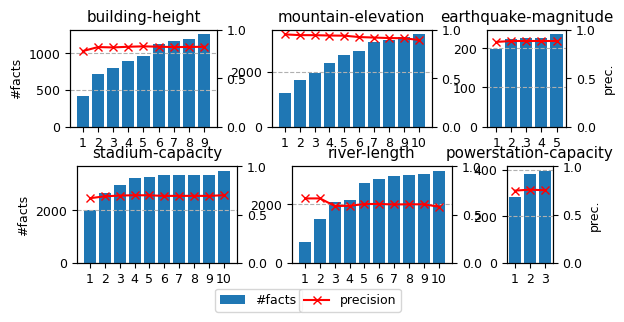

Recreate this plot in Python.
# libraries

import matplotlib
import matplotlib.pyplot as plt
matplotlib.rcParams['pdf.fonttype'] = 42
matplotlib.rcParams['ps.fonttype'] = 42

from matplotlib import gridspec

# building height
data1 = [[409, 710, 800, 896, 953, 1124, 1170, 1191, 1253],
         [ 78.05,  82.17, 81.82,82.51, 82.92, 82.58, 82.16, 82.31, 82.46]]
# mountain elevation
data2 = [[1228, 1704, 1973, 2341, 2612, 2783, 3082, 3181, 3289, 3376],
         [95.29, 94.53 ,94.49, 94.11 ,93.97,92.54, 92.02,91.51 ,  91.36, 89.56  ]]
# stadium capacity
data3 = [[2003, 2672, 2949, 3244, 3252, 3324, 3333, 3333, 3351, 3496],
         [ 67.02,  68.96, 69.73,  70.08, 69.99, 69.37, 69.44, 69.44,69.38 ,70.10]]
# river length
data4 = [[713, 1494, 2091, 2132, 2739, 2866, 2957, 3004, 3019, 3141],
         [ 66.74, 66.81, 58.98,  59.14,  61.01,  61.03, 60.55,  60.71, 60.71, 58.19 ]]
# powerstation capacity
data5 = [[283, 380, 394],
         [74.85, 75.83, 75.23]]
# earthquake-magnitude
data6 = [[198, 224, 226, 228, 236],
         [87.50, 88.46 , 88.46, 88.46,  88.46]]


for i in [data1, data2, data3, data4, data5, data6]:
    for j in range(len(i[1])):
        i[1][j] /= 100
    print(i[1])

font = {'family': 'normal',
        'size': 9}

matplotlib.rc('font', **font)

fig = plt.figure()

gs = gridspec.GridSpec(11, 74)

plot1 = fig.add_subplot(gs[0:3, 0:22])
plot2 = fig.add_subplot(gs[0:3, 30:54])
plot6 = fig.add_subplot(gs[0:3, 62:74])
plot3 = fig.add_subplot(gs[4:7, 1:25])
plot4 = fig.add_subplot(gs[4:7, 33:57])
plot5 = fig.add_subplot(gs[4:7, 65:72])

################
nCols = len(data1[0])
plot1.bar(range(1, nCols + 1), data1[0], color='tab:blue', label='#facts')
plot1.set_xticks(range(1, nCols + 1))
plot1.grid(axis='y', linestyle='--')
plot1.set_ylabel('#facts')
plot1.set_title('building-height')
ax2 = plot1.twinx()
ax2.plot(range(1, nCols + 1), data1[1], color='red', label='precision', marker='x')
ax2.set_ylim([0, 1])

################
nCols = len(data2[0])
plot2.bar(range(1, nCols + 1), data2[0], color='tab:blue', label='#facts')
plot2.set_xticks(range(1, nCols + 1))
plot2.grid(axis='y', linestyle='--')
ax2 = plot2.twinx()
ax2.plot(range(1, nCols + 1), data2[1], color='red', label='precision', marker='x')
ax2.set_ylim([0, 1])
plot2.set_title('mountain-elevation')

################
nCols = len(data3[0])
plot3.bar(range(1, nCols + 1), data3[0], color='tab:blue', label='#facts')
plot3.set_xticks(range(1, nCols + 1))
plot3.set_ylabel('#facts')
plot3.grid(axis='y', linestyle='--')
ax2 = plot3.twinx()
ax2.plot(range(1, nCols + 1), data3[1], color='red', label='precision', marker='x')
ax2.set_ylim([0, 1])
plot3.set_title('stadium-capacity')

################
nCols = len(data4[0])
plot4.bar(range(1, nCols + 1), data4[0], color='tab:blue', label='#facts')
plot4.set_xticks(range(1, nCols + 1))
plot4.grid(axis='y', linestyle='--')
ax2 = plot4.twinx()
ax2.plot(range(1, nCols + 1), data4[1], color='red', label='precision', marker='x')
ax2.set_ylim([0, 1])
plot4.set_title('river-length')

################
nCols = len(data5[0])
plot5.bar(range(1, nCols + 1), data5[0], color='tab:blue', label='#facts')
plot5.set_xticks(range(1, nCols + 1))
plot5.grid(axis='y', linestyle='--')
ax2 = plot5.twinx()
ax2.plot(range(1, nCols + 1), data5[1], color='red', label='precision', marker='x')
ax2.set_ylim([0, 1])
ax2.set_ylabel('prec.')
plot5.set_title('powerstation-capacity')

################
nCols = len(data6[0])
plot6.bar(range(1, nCols + 1), data6[0], color='tab:blue', label='#facts')
plot6.set_xticks(range(1, nCols + 1))
plot6.grid(axis='y', linestyle='--')

ax2 = plot6.twinx()
ax2.plot(range(1, nCols + 1), data6[1], color='red', label='precision', marker='x')
ax2.set_ylim([0, 1])
ax2.set_ylabel('prec.')
plot6.set_title('earthquake-magnitude')

plot6.legend(loc='center right', bbox_to_anchor=(-2.25, -1.8))
ax2.legend(loc='center right', bbox_to_anchor=(-1, -1.8))
gs.tight_layout(fig, h_pad=0, w_pad=0)
plt.show()
